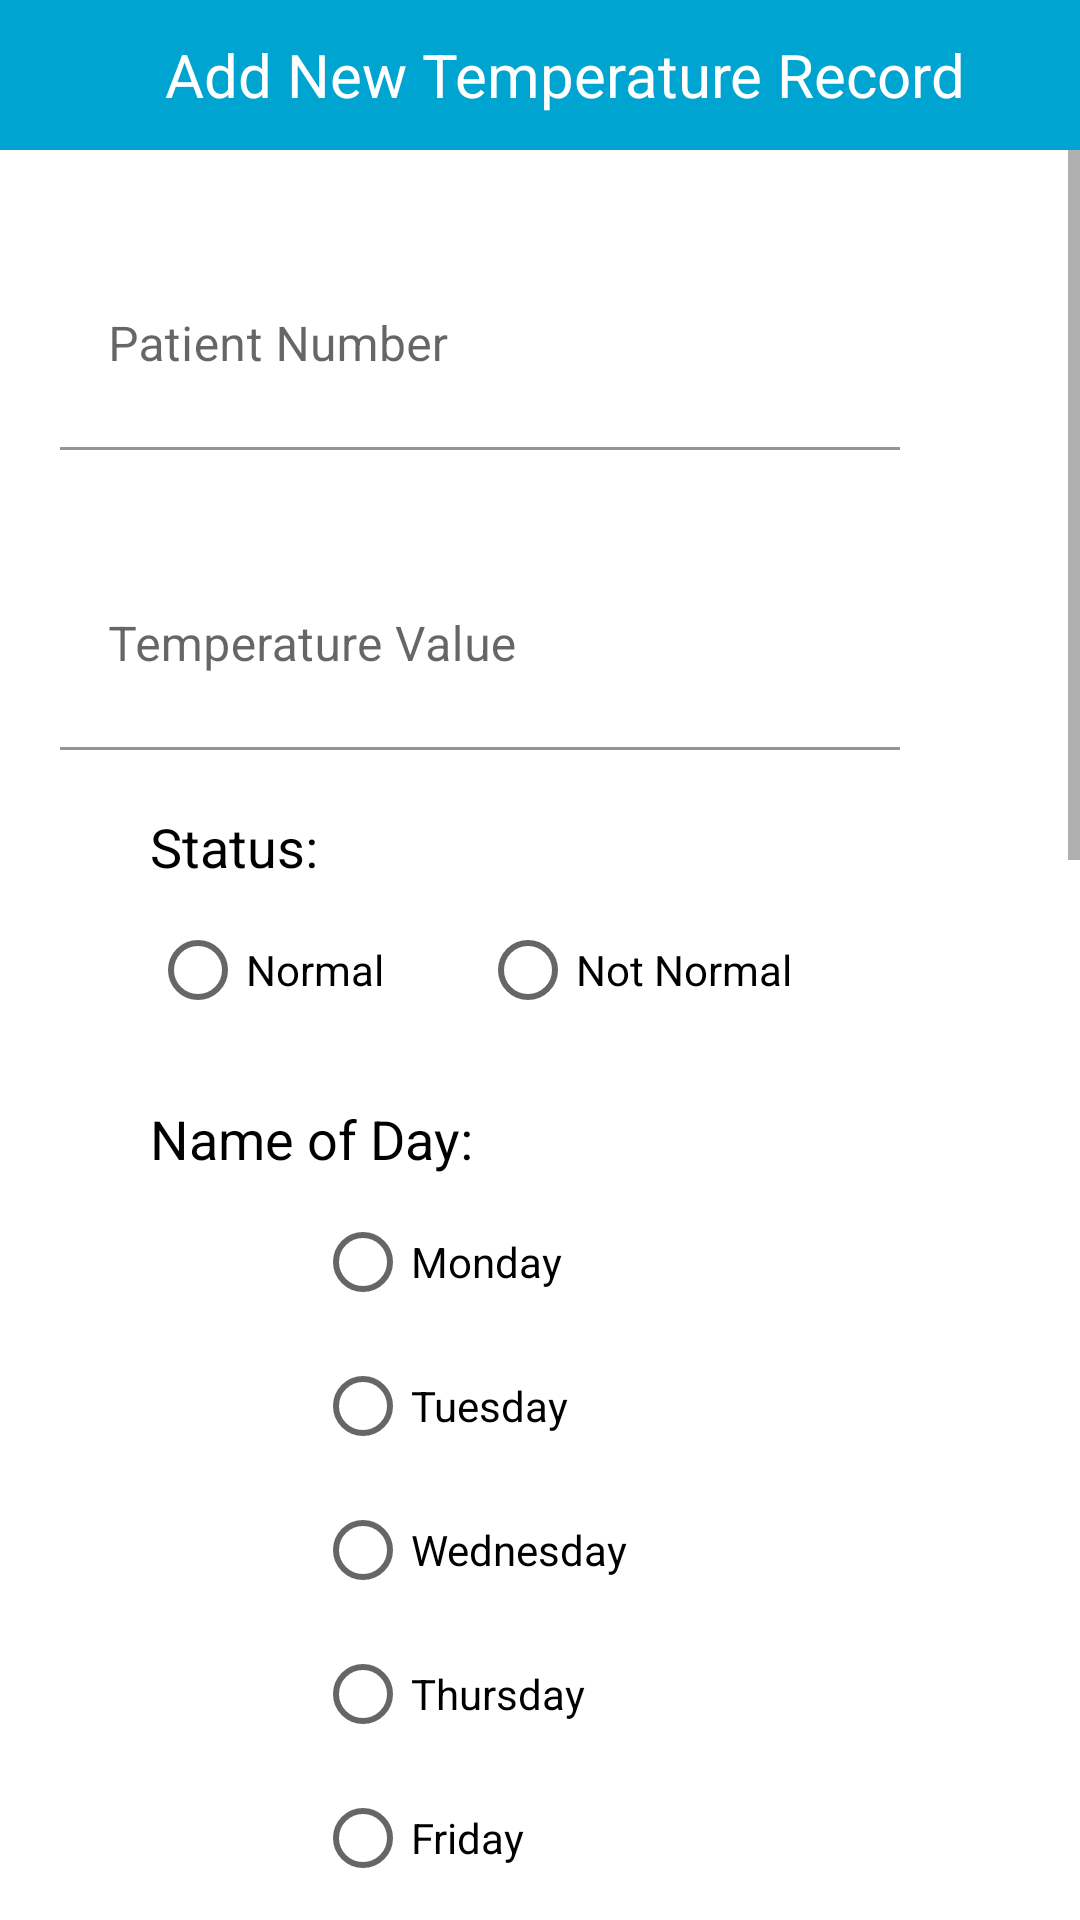

The Android layout XML behind this screen, and the referenced resources:
<!-- AndroidManifest.xml: application theme Theme.PatientMonitoringApp -->
<!-- res/layout/activity_add_record2.xml -->
<?xml version="1.0" encoding="utf-8"?>
<androidx.constraintlayout.widget.ConstraintLayout xmlns:android="http://schemas.android.com/apk/res/android"
    xmlns:app="http://schemas.android.com/apk/res-auto"
    xmlns:tools="http://schemas.android.com/tools"
    android:layout_width="match_parent"
    android:layout_height="match_parent"
    tools:context=".Add_Record_2">

    <LinearLayout
        android:id="@+id/header"
        android:layout_width="match_parent"
        android:layout_height="50dp"
        android:background="@drawable/header_background"
        android:gravity="center_vertical"
        android:orientation="horizontal"
        app:layout_constraintEnd_toEndOf="parent"
        app:layout_constraintStart_toStartOf="parent"
        app:layout_constraintTop_toTopOf="parent">

        <ImageView
            android:id="@+id/back_bttn"
            android:layout_width="50dp"
            android:layout_height="50dp"
            android:layout_marginStart="5dp"
            android:padding="10dp"
            android:src="@drawable/baseline_arrow_back_ios_24"
            app:layout_constraintBottom_toBottomOf="parent"
            app:layout_constraintEnd_toEndOf="parent"
            app:layout_constraintTop_toTopOf="parent"/>

        <TextView
            android:layout_width="wrap_content"
            android:layout_height="wrap_content"
            android:text="Add New Temperature Record"
            android:textColor="@color/white"
            android:textSize="20sp"/>
    </LinearLayout>

    <ScrollView
        android:layout_width="match_parent"
        android:layout_height="wrap_content"
        app:layout_constraintEnd_toEndOf="parent"
        app:layout_constraintHorizontal_bias="0.0"
        app:layout_constraintStart_toStartOf="parent"
        app:layout_constraintTop_toBottomOf="@+id/header">

        <LinearLayout
            android:layout_width="match_parent"
            android:layout_height="wrap_content"
            android:orientation="vertical">

            <com.google.android.material.imageview.ShapeableImageView
                android:id="@+id/patient_picture"
                android:layout_width="100dp"
                android:layout_height="100dp"
                android:layout_gravity="center"
                android:layout_marginStart="20dp"
                android:layout_marginTop="30dp"
                android:layout_marginEnd="60dp"
                android:visibility="gone"
                app:shapeAppearanceOverlay="@style/circular"
                app:strokeColor="#00A5D1"
                app:strokeWidth="1dp"/>


            <com.google.android.material.textfield.TextInputLayout
                android:layout_width="match_parent"
                android:layout_height="70dp"
                android:layout_marginStart="20dp"
                android:layout_marginTop="30dp"
                android:layout_marginEnd="60dp"
                android:hint="Patient Number">


                <com.google.android.material.textfield.TextInputEditText
                    android:id="@+id/patient_num"
                    android:layout_width="match_parent"
                    android:layout_height="match_parent"
                    android:background="#00FFFFFF"
                    android:padding="0dp"
                    android:textColor="#000000" />

            </com.google.android.material.textfield.TextInputLayout>

            <com.google.android.material.textfield.TextInputLayout
                android:layout_width="match_parent"
                android:layout_height="70dp"
                android:layout_marginStart="20dp"
                android:layout_marginTop="30dp"
                android:layout_marginEnd="60dp"
                android:hint="Temperature Value">


                <com.google.android.material.textfield.TextInputEditText
                    android:id="@+id/temp_val"
                    android:layout_width="match_parent"
                    android:layout_height="match_parent"
                    android:background="#00FFFFFF"
                    android:padding="0dp"
                    android:textColor="#000000" />

            </com.google.android.material.textfield.TextInputLayout>

            <TextView
                android:layout_width="wrap_content"
                android:layout_height="wrap_content"
                android:layout_marginStart="50dp"
                android:layout_marginTop="20dp"
                android:layout_marginEnd="60dp"
                android:text="Status:"
                android:textColor="@color/black"
                android:textSize="18sp"/>

            <RadioGroup
                android:layout_width="match_parent"
                android:layout_height="wrap_content"
                android:layout_marginStart="20dp"
                android:layout_marginTop="5dp"
                android:layout_marginEnd="60dp"
                android:gravity="center"
                android:orientation="horizontal">

                <RadioButton
                    android:id="@+id/normal"
                    android:layout_width="110dp"
                    android:layout_height="48dp"
                    android:text="Normal"/>

                <RadioButton
                    android:id="@+id/not_normal"
                    android:layout_width="110dp"
                    android:layout_height="48dp"
                    android:text="Not Normal"/>

            </RadioGroup>

            <TextView
                android:layout_width="wrap_content"
                android:layout_height="wrap_content"
                android:layout_marginStart="50dp"
                android:layout_marginTop="20dp"
                android:layout_marginEnd="60dp"
                android:text="Name of Day:"
                android:textColor="@color/black"
                android:textSize="18sp"/>

            <RadioGroup
                android:layout_width="match_parent"
                android:layout_height="wrap_content"
                android:layout_marginStart="20dp"
                android:layout_marginTop="5dp"
                android:layout_marginEnd="60dp"
                android:gravity="center"
                android:orientation="vertical">

                <RadioButton
                    android:id="@+id/mon"
                    android:layout_width="110dp"
                    android:layout_height="wrap_content"
                    android:text="Monday"/>

                <RadioButton
                    android:id="@+id/tues"
                    android:layout_width="110dp"
                    android:layout_height="wrap_content"
                    android:text="Tuesday"/>

                <RadioButton
                    android:id="@+id/wed"
                    android:layout_width="110dp"
                    android:layout_height="wrap_content"
                    android:text="Wednesday"/>

                <RadioButton
                    android:id="@+id/thurs"
                    android:layout_width="110dp"
                    android:layout_height="wrap_content"
                    android:text="Thursday"/>

                <RadioButton
                    android:id="@+id/frid"
                    android:layout_width="110dp"
                    android:layout_height="wrap_content"
                    android:text="Friday"/>

                <RadioButton
                    android:id="@+id/sat"
                    android:layout_width="110dp"
                    android:layout_height="wrap_content"
                    android:text="Saturday"/>

                <RadioButton
                    android:id="@+id/sun"
                    android:layout_width="110dp"
                    android:layout_height="wrap_content"
                    android:text="Sunday"/>

            </RadioGroup>


            <DatePicker
                android:id="@+id/date_picker"
                android:layout_width="match_parent"
                android:layout_height="wrap_content"
                android:layout_marginStart="20dp"
                android:layout_marginTop="30dp"
                android:layout_marginEnd="60dp"
                android:headerBackground="#00A5D1"/>

            <TimePicker
                android:id="@+id/time_picker"
                android:layout_width="match_parent"
                android:layout_height="wrap_content"
                android:layout_marginStart="20dp"
                android:layout_marginTop="30dp"
                android:layout_marginEnd="60dp"
                android:headerBackground="#00A5D1"/>


            <androidx.appcompat.widget.AppCompatButton
                android:id="@+id/save_bttn"
                android:layout_width="wrap_content"
                android:layout_height="48dp"
                android:layout_gravity="center"
                android:backgroundTint="#00A5D1"
                android:text="SAVE"
                android:textAllCaps="true"
                android:textColor="@color/white"
                android:textSize="18sp"
                android:layout_marginTop="20dp"
                android:layout_marginBottom="100dp"/>

        </LinearLayout>
    </ScrollView>

</androidx.constraintlayout.widget.ConstraintLayout>
<!-- resources referenced by this layout -->
<resources>
  <color name="black">#FF000000</color>
  <color name="white">#FFFFFFFF</color>
  <!-- drawable header_background (drawable) -->
  <?xml version="1.0" encoding="utf-8"?>
  <shape xmlns:android="http://schemas.android.com/apk/res/android"
      android:shape="rectangle">
  
      <solid android:color="#00A4D0"/>
  </shape>
  <style name="circular">
          <item name="cornerSize">50%</item>
      </style>
  <style name="Theme.PatientMonitoringApp" parent="Base.Theme.PatientMonitoringApp" />
  <style name="Base.Theme.PatientMonitoringApp" parent="Theme.MaterialComponents.Light.NoActionBar">
          
          
          <item name="colorPrimary">@color/black</item>
      </style>
</resources>
